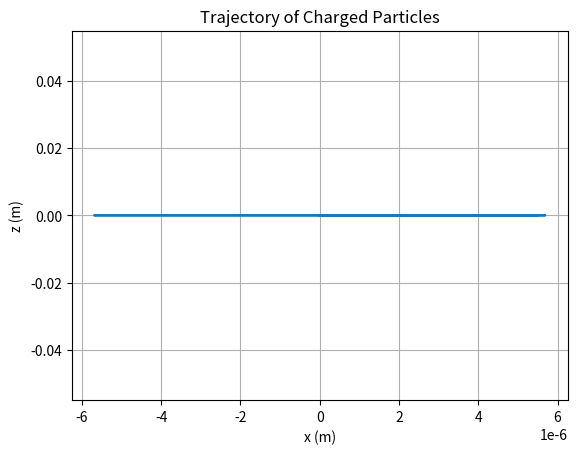

Here is the Python script that generated this plot:

import numpy as np
import matplotlib.pyplot as plt
from scipy.io.wavfile import write

# Particle properties
electron_charge = 1.6e-19      # Charge of electron (C)
proton_charge = 1.6e-19        # Charge of proton (C)
neutron_charge = 0             # Charge of neutron (C)
electron_mass = 9.1e-31        # Mass of electron (kg)
proton_mass = 1.67e-27         # Mass of proton (kg)
neutron_mass = 1.67e-27        # Mass of neutron (kg)

# Magnetic field properties
B0 = 1.0         # Strength of magnetic field at z=0 (T)
dBdz_factor = 1e-4      # Scaling factor for the rate of change of magnetic field with respect to z (T/m)
z_threshold = 1.0   # Z-coordinate threshold for hitting the surface (m)

# Time properties
t0 = 0           # Initial time (s)
tmax = 1e-7      # Maximum simulation time (s)
dt = 1e-12       # Time step (s)
N = int(tmax/dt) # Number of time steps

# Function to calculate the magnetic field at a given z-coordinate based on particle properties
def magnetic_field_z(z, particle_charge, particle_mass):
    dBdz = dBdz_factor * particle_charge / particle_mass
    return B0 + dBdz * z

# Function to calculate the Lorentz force
def lorentz(q, v, B):
    return q * np.cross(v, B)

# Function to calculate the acceleration of the particle
def acceleration(q, v, B, m):
    return lorentz(q, v, B) / m

# Initialize arrays to store the particle's position and velocity
x = np.zeros(N)
y = np.zeros(N)
z = np.zeros(N)
vx = np.zeros(N)
vy = np.zeros(N)
vz = np.zeros(N)

# Set the initial position and velocity of the particle
x[0] = 0
y[0] = 0
z[0] = 0
vx[0] = 1e6
vy[0] = 0
vz[0] = 0

# Use the fourth-order Runge-Kutta method to solve the equations of motion
for i in range(1, N):
    t = t0 + i * dt
    if z[i-1] < z_threshold:
        Bz = magnetic_field_z(z[i-1], electron_charge, electron_mass)
        charge = electron_charge
        mass = electron_mass
    else:
        Bz = magnetic_field_z(z[i-1], proton_charge, proton_mass)
        charge = proton_charge
        mass = proton_mass

    k1v = acceleration(charge, np.array([vx[i-1], vy[i-1], vz[i-1]]), np.array([0, 0, Bz]), mass) * dt
    k1x = np.array([vx[i-1], vy[i-1], vz[i-1]]) * dt
    k2v = acceleration(charge, np.array([vx[i-1] + k1v[0]/2, vy[i-1] + k1v[1]/2, vz[i-1] + k1v[2]/2]), np.array([0, 0, Bz]), mass) * dt
    k2x = np.array([vx[i-1] + k1v[0]/2, vy[i-1] + k1v[1]/2, vz[i-1] + k1v[2]/2]) * dt
    k3v = acceleration(charge, np.array([vx[i-1] + k2v[0]/2, vy[i-1] + k2v[1]/2, vz[i-1] + k2v[2]/2]), np.array([0, 0, Bz]), mass) * dt
    k3x = np.array([vx[i-1] + k2v[0]/2, vy[i-1] + k2v[1]/2, vz[i-1] + k2v[2]/2]) * dt
    k4v = acceleration(charge, np.array([vx[i-1] + k3v[0], vy[i-1] + k3v[1], vz[i-1] + k3v[2]]), np.array([0, 0, Bz]), mass) * dt
    k4x = np.array([vx[i-1] + k3v[0], vy[i-1] + k3v[1], vz[i-1] + k3v[2]]) * dt

    vx[i] = vx[i-1] + (k1v[0] + 2*k2v[0] + 2*k3v[0] + k4v[0]) / 6
    vy[i] = vy[i-1] + (k1v[1] + 2*k2v[1] + 2*k3v[1] + k4v[1]) / 6
    vz[i] = vz[i-1] + (k1v[2] + 2*k2v[2] + 2*k3v[2] + k4v[2]) / 6

    x[i] = x[i-1] + (k1x[0] + 2*k2x[0] + 2*k3x[0] + k4x[0]) / 6
    y[i] = y[i-1] + (k1x[1] + 2*k2x[1] + 2*k3x[1] + k4x[1]) / 6
    z[i] = z[i-1] + (k1x[2] + 2*k2x[2] + 2*k3x[2] + k4x[2]) / 6

# Detect particles and generate musical notes
notes = []
for i in range(N):
    if z[i] >= z_threshold:
        if charge == electron_charge:
            notes.append('C')
        elif charge == proton_charge:
            notes.append('A')
        elif charge == neutron_charge:
            notes.append('G')

# Plot the trajectory
plt.figure()
plt.plot(x, z)
plt.xlabel('x (m)')
plt.ylabel('z (m)')
plt.title('Trajectory of Charged Particles')
plt.grid(True)
plt.show()

# Save the musical notes as a WAV file
sampling_rate = 44100
duration = tmax
t = np.linspace(0, duration, int(sampling_rate * duration))
frequencies = {'C': 261.63, 'A': 440.00, 'G': 392.00}
samples = np.zeros(len(t))
for note in notes:
    frequency = frequencies[note]
    samples += np.sin(2 * np.pi * frequency * t)
samples /= len(notes)
scaled_samples = np.int16(samples * 32767)
write('particle_notes.wav', sampling_rate, scaled_samples)
